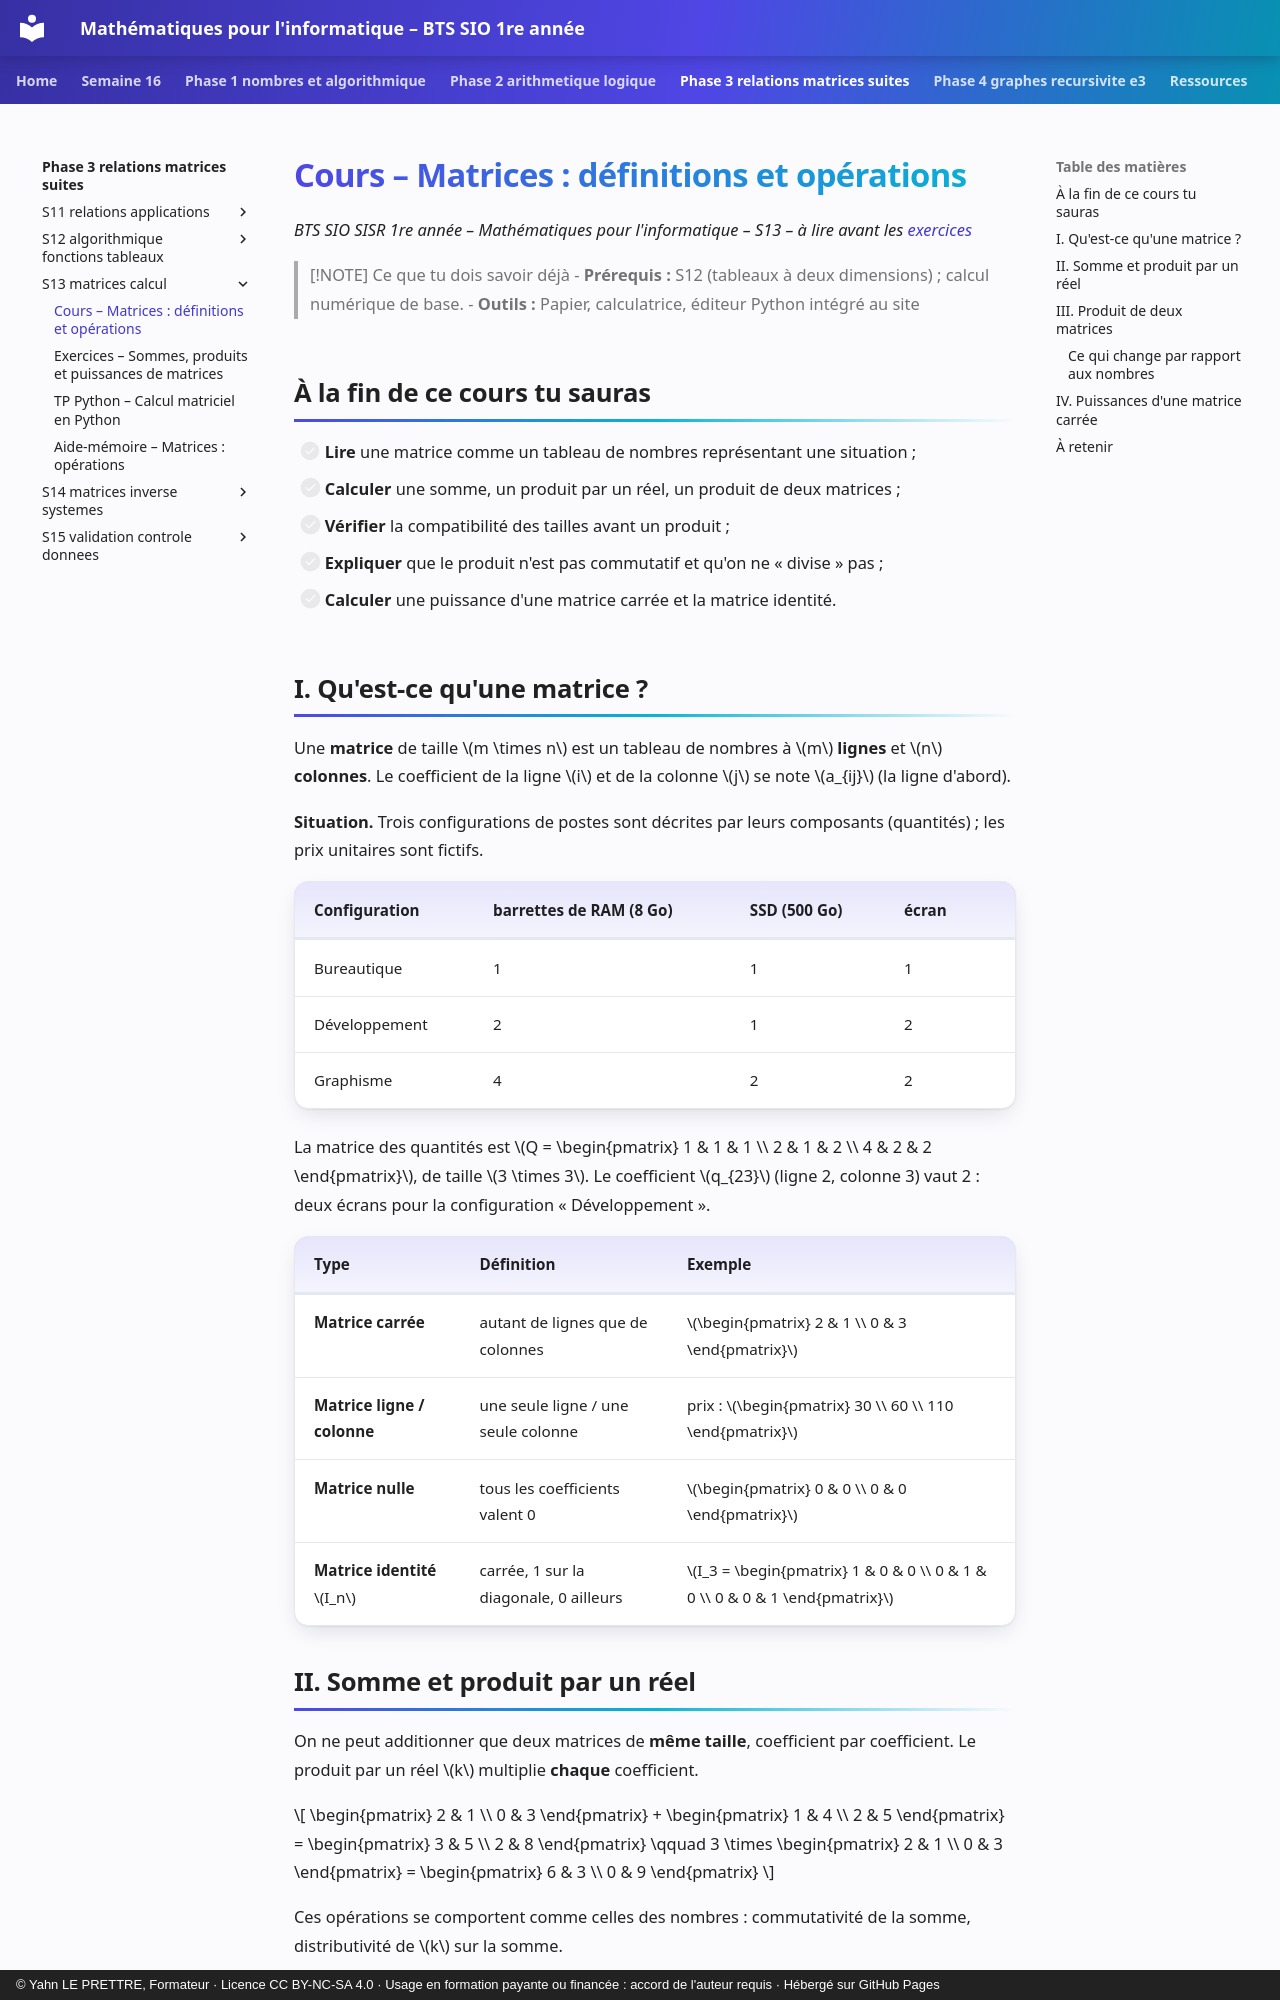

repository: YahnLP/bts1-sio-sisr-math_algo · page: phase-3-relations-matrices-suites/S13-matrices-calcul/01-cours/index.html · generator: mkdocs · copyright: © Yahn LE PRETTRE, Formateur · Licence CC BY-NC-SA 4.0 · Usage en formation payante ou financée : accord de l'auteur requis · Hébergé sur GitHub Pages

# Cours – Matrices : définitions et opérations

*BTS SIO SISR 1re année – Mathématiques pour l'informatique – S13 – à lire avant les [exercices](02-exercices.md)*

> [!NOTE] Ce que tu dois savoir déjà
> - **Prérequis :** S12 (tableaux à deux dimensions) ; calcul numérique de base.
> - **Outils :** Papier, calculatrice, éditeur Python intégré au site

## À la fin de ce cours tu sauras

- [ ] **Lire** une matrice comme un tableau de nombres représentant une situation ;
- [ ] **Calculer** une somme, un produit par un réel, un produit de deux matrices ;
- [ ] **Vérifier** la compatibilité des tailles avant un produit ;
- [ ] **Expliquer** que le produit n'est pas commutatif et qu'on ne « divise » pas ;
- [ ] **Calculer** une puissance d'une matrice carrée et la matrice identité.

## I. Qu'est-ce qu'une matrice ?

Une **matrice** de taille \(m \times n\) est un tableau de nombres à \(m\) **lignes** et \(n\) **colonnes**. Le coefficient de la ligne \(i\) et de la colonne \(j\) se note \(a_{ij}\) (la ligne d'abord).

**Situation.** Trois configurations de postes sont décrites par leurs composants (quantités) ; les prix unitaires sont fictifs.

| Configuration | barrettes de RAM (8 Go) | SSD (500 Go) | écran |
|---|---|---|---|
| Bureautique | 1 | 1 | 1 |
| Développement | 2 | 1 | 2 |
| Graphisme | 4 | 2 | 2 |

La matrice des quantités est \(Q = \begin{pmatrix} 1 & 1 & 1 \\ 2 & 1 & 2 \\ 4 & 2 & 2 \end{pmatrix}\), de taille \(3 \times 3\). Le coefficient \(q_{23}\) (ligne 2, colonne 3) vaut 2 : deux écrans pour la configuration « Développement ».

| Type | Définition | Exemple |
|---|---|---|
| **Matrice carrée** | autant de lignes que de colonnes | \(\begin{pmatrix} 2 & 1 \\ 0 & 3 \end{pmatrix}\) |
| **Matrice ligne / colonne** | une seule ligne / une seule colonne | prix : \(\begin{pmatrix} 30 \\ 60 \\ 110 \end{pmatrix}\) |
| **Matrice nulle** | tous les coefficients valent 0 | \(\begin{pmatrix} 0 & 0 \\ 0 & 0 \end{pmatrix}\) |
| **Matrice identité** \(I_n\) | carrée, 1 sur la diagonale, 0 ailleurs | \(I_3 = \begin{pmatrix} 1 & 0 & 0 \\ 0 & 1 & 0 \\ 0 & 0 & 1 \end{pmatrix}\) |

## II. Somme et produit par un réel

On ne peut additionner que deux matrices de **même taille**, coefficient par coefficient. Le produit par un réel \(k\) multiplie **chaque** coefficient.

\[
\begin{pmatrix} 2 & 1 \\ 0 & 3 \end{pmatrix} + \begin{pmatrix} 1 & 4 \\ 2 & 5 \end{pmatrix} = \begin{pmatrix} 3 & 5 \\ 2 & 8 \end{pmatrix} \qquad 3 \times \begin{pmatrix} 2 & 1 \\ 0 & 3 \end{pmatrix} = \begin{pmatrix} 6 & 3 \\ 0 & 9 \end{pmatrix}
\]

Ces opérations se comportent comme celles des nombres : commutativité de la somme, distributivité de \(k\) sur la somme.
